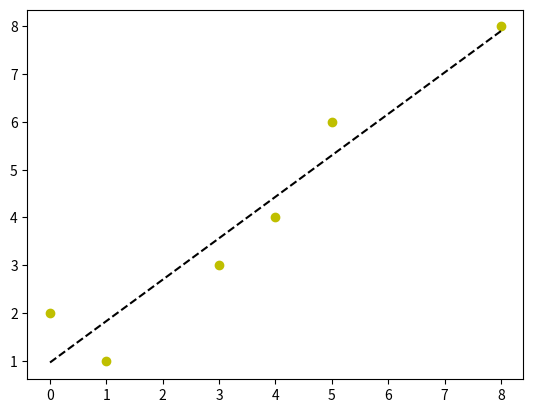

Python code for this plot:
import numpy as np
import matplotlib.pyplot as plt 


weights = [0,1,3,4,5,8]
heights = [2,1,3,4,6,8]

fit = np.polyfit(weights,heights,1)
fit_fn = np.poly1d(fit)

plt.plot(weights,heights,'yo',weights,fit_fn(weights),'--k')
plt.show()